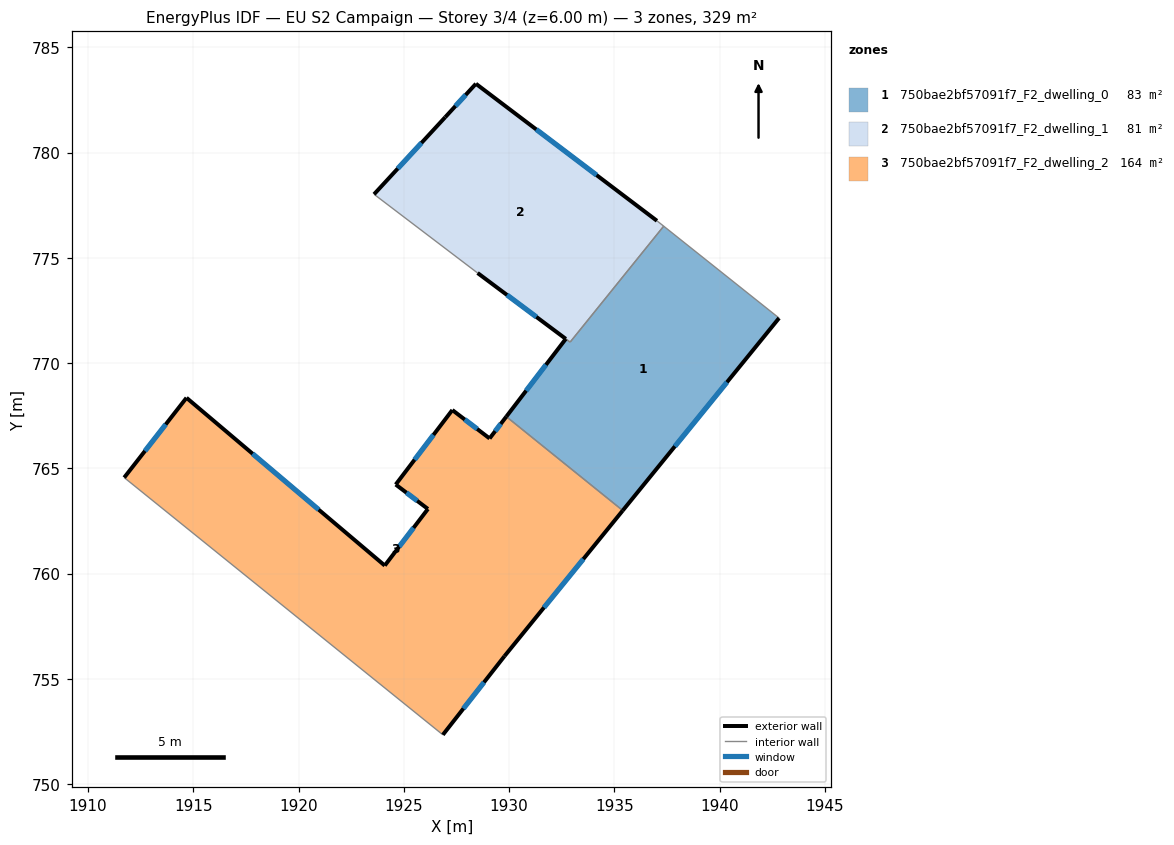
=== STOREY PLAN SPEC (per zone: floor XY polygon, exterior-wall plan segments, windows/doors) ===
zone 1: 750bae2bf57091f7_F2_dwelling_0  (83.1 m²)
  floor: (1942.83, 772.13) (1935.40, 762.99) (1929.98, 767.37) (1929.87, 767.45) (1932.70, 771.15) (1932.90, 770.99) (1937.35, 776.50)
  exterior wall: (1935.40, 762.99) – (1942.83, 772.13)  [11.8 m]
    window: (1937.88, 766.04) – (1940.35, 769.09)  [3.9 m²]
  exterior wall: (1932.70, 771.15) – (1929.87, 767.45)  [4.6 m]
    window: (1931.76, 769.92) – (1930.81, 768.68)  [1.6 m²]
  interior walls: 5
zone 2: 750bae2bf57091f7_F2_dwelling_1  (81.2 m²)
  floor: (1937.03, 776.76) (1937.35, 776.50) (1932.90, 770.99) (1928.51, 774.28) (1923.59, 778.02) (1926.97, 781.68) (1928.43, 783.27)
  exterior wall: (1926.97, 781.68) – (1923.59, 778.02)  [5.0 m]
    window: (1925.84, 780.46) – (1924.71, 779.24)  [1.7 m²]
  exterior wall: (1928.43, 783.27) – (1926.97, 781.68)  [2.2 m]
    window: (1927.94, 782.74) – (1927.45, 782.21)  [0.7 m²]
  exterior wall: (1937.03, 776.76) – (1928.43, 783.27)  [10.8 m]
    window: (1934.16, 778.93) – (1931.29, 781.10)  [3.6 m²]
  exterior wall: (1928.51, 774.28) – (1932.70, 771.15)  [5.2 m]
    window: (1929.90, 773.23) – (1931.30, 772.19)  [1.7 m²]
  interior walls: 4
zone 3: 750bae2bf57091f7_F2_dwelling_2  (164.3 m²)
  floor: (1935.40, 762.99) (1929.79, 756.08) (1926.86, 752.34) (1911.72, 764.56) (1914.68, 768.35) (1924.10, 760.38) (1926.15, 763.07) (1924.62, 764.23) (1927.31, 767.77) (1929.08, 766.42) (1929.87, 767.45)
  exterior wall: (1929.08, 766.42) – (1927.31, 767.77)  [2.2 m]
    window: (1928.49, 766.87) – (1927.90, 767.32)  [0.7 m²]
  exterior wall: (1929.87, 767.45) – (1929.08, 766.42)  [1.3 m]
    window: (1929.61, 767.11) – (1929.34, 766.76)  [0.4 m²]
  exterior wall: (1929.79, 756.08) – (1935.40, 762.99)  [8.9 m]
    window: (1931.66, 758.38) – (1933.53, 760.69)  [3.0 m²]
  exterior wall: (1926.86, 752.34) – (1929.79, 756.08)  [4.8 m]
    window: (1927.83, 753.58) – (1928.81, 754.83)  [1.6 m²]
  exterior wall: (1914.68, 768.35) – (1911.72, 764.56)  [4.8 m]
    window: (1913.69, 767.08) – (1912.70, 765.82)  [1.6 m²]
  exterior wall: (1924.10, 760.38) – (1914.68, 768.35)  [12.3 m]
    window: (1920.96, 763.03) – (1917.82, 765.69)  [4.1 m²]
  exterior wall: (1926.15, 763.07) – (1924.10, 760.38)  [3.4 m]
    window: (1925.46, 762.17) – (1924.78, 761.27)  [1.1 m²]
  exterior wall: (1924.62, 764.23) – (1926.15, 763.07)  [1.9 m]
    window: (1925.13, 763.84) – (1925.64, 763.45)  [0.6 m²]
  exterior wall: (1927.31, 767.77) – (1924.62, 764.23)  [4.4 m]
    window: (1926.41, 766.59) – (1925.51, 765.41)  [1.5 m²]
  interior walls: 3

=== DERIVED (storey summary) ===
Building: EU S2 Campaign
Storey: 3 of 4  (floor level z = 6.00 m)
Storey gross floor area: 328.6 m²
Zones on this storey: 3
  - 750bae2bf57091f7_F2_dwelling_0: floor 83.1 m²; exterior wall 16.4 m (49.3 m²); 2 window(s) 5.5 m²; WWR 11.1%
  - 750bae2bf57091f7_F2_dwelling_1: floor 81.2 m²; exterior wall 23.2 m (69.5 m²); 4 window(s) 7.7 m²; WWR 11.1%
  - 750bae2bf57091f7_F2_dwelling_2: floor 164.3 m²; exterior wall 44.1 m (132.3 m²); 9 window(s) 14.7 m²; WWR 11.1%
Zone adjacency (shared interzone walls):
  - 750bae2bf57091f7_F2_dwelling_0 ↔ 750bae2bf57091f7_F2_dwelling_1
  - 750bae2bf57091f7_F2_dwelling_0 ↔ 750bae2bf57091f7_F2_dwelling_2